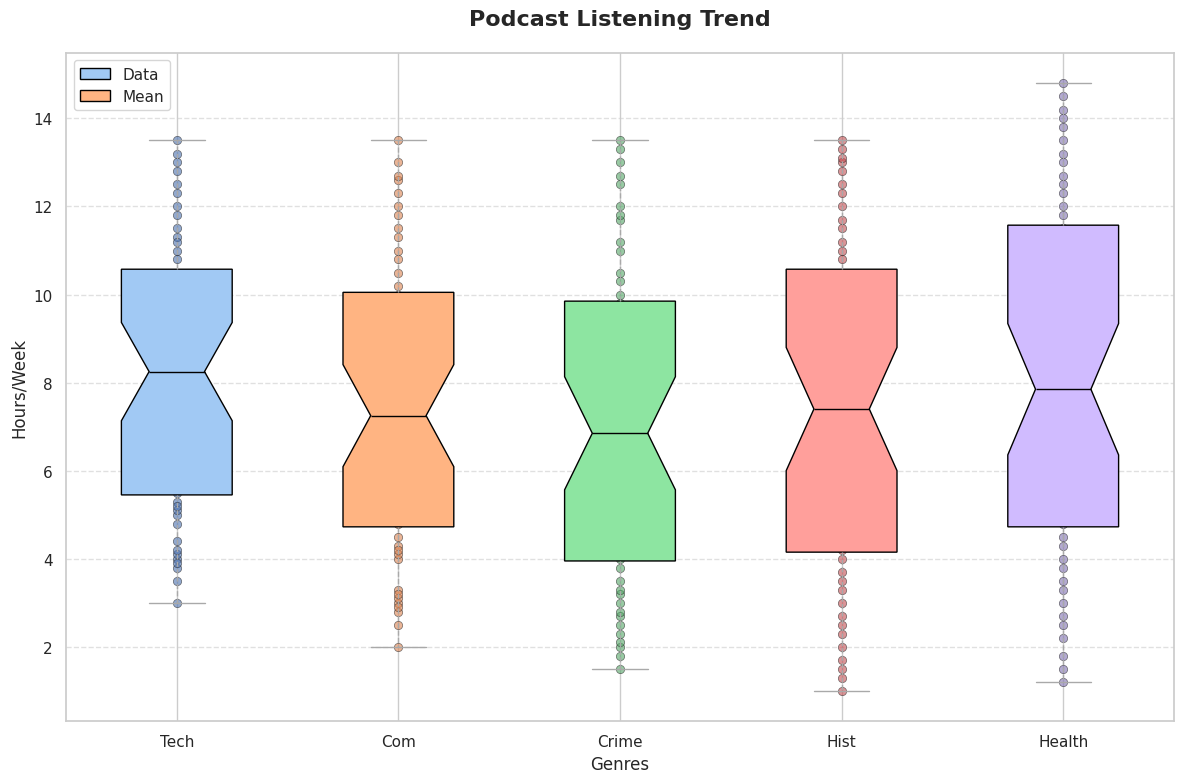

Recreate this plot in Python.
import matplotlib.pyplot as plt
import numpy as np
import seaborn as sns

technology = [3, 3.5, 3.8, 4, 3.9, 4.1, 4.2, 4.4, 5, 4.8, 5.1, 5.3, 5.5, 5.6, 5.2, 5.8, 6, 6.5, 6.2, 6.8, 7, 7.3, 7.5, 7.8, 8, 8.2, 8.5, 8.3, 8.7, 9, 8.9, 9.1, 9.3, 9.5, 9.6, 10, 9.8, 10.2, 10.5, 10.8, 11, 11.3, 11.5, 11.2, 11.8, 12, 12.3, 12.5, 12.8, 13, 13.2, 13.5]
comedy = [2, 2.5, 2.8, 3, 2.9, 3.1, 3.3, 3.2, 4, 4.1, 4.3, 4.5, 4.2, 4.8, 5, 5.5, 5.2, 5.3, 5.6, 6, 6.3, 6.5, 6.2, 6.8, 7, 7.2, 7.4, 7.3, 7.8, 8, 8.3, 8.5, 8.7, 8.5, 9, 9.5, 9.8, 9.6, 10, 10.2, 10.5, 10.8, 11, 11.3, 11.5, 11.8, 12, 12.3, 12.6, 12.7, 13, 13.5]
true_crime = [1.5, 1.8, 2, 2.3, 2.1, 2.5, 2.7, 2.8, 3, 3.2, 3.5, 3.3, 3.8, 4, 4.2, 4.5, 4.3, 4.6, 5, 5.3, 5.5, 5.8, 6, 6.2, 6.5, 6.7, 7, 7.2, 7.5, 8, 8.3, 8.5, 8.2, 8.6, 9, 9.1, 9.5, 9.3, 9.8, 10, 10.3, 10.5, 11, 11.2, 11.7, 11.8, 12, 12.5, 12.7, 13, 13.3, 13.5]
history = [1, 1.3, 1.5, 1.7, 2, 2.3, 2.5, 2.7, 3, 3.3, 3.5, 3.7, 4, 4.2, 4.5, 4.7, 5, 5.3, 5.5, 5.8, 6, 6.2, 6.5, 6.7, 7, 7.3, 7.5, 7.8, 8, 8.2, 8.5, 8.7, 8.9, 9.2, 9.5, 9.7, 10, 10.3, 10.5, 10.8, 11, 11.2, 11.5, 11.7, 12, 12.3, 12.5, 12.8, 13, 13.1, 13.3, 13.5]
health_fitness = [1.2, 1.5, 1.8, 2.2, 2.5, 2.7, 3, 3.3, 3.5, 3.8, 4, 4.3, 4.5, 4.8, 5, 5.3, 5.5, 5.8, 6, 6.3, 6.5, 6.8, 7, 7.2, 7.5, 7.7, 8, 8.3, 8.5, 8.7, 9, 9.5, 9.7, 10, 10.5, 10.8, 11, 11.2, 11.5, 11.8, 12, 12.3, 12.5, 12.7, 13, 13.2, 13.5, 13.8, 14, 14.2, 14.5, 14.8]

data = [technology, comedy, true_crime, history, health_fitness]
genres = ['Tech', 'Com', 'Crime', 'Hist', 'Health']

sns.set(style="whitegrid")

plt.figure(figsize=(12, 8))
box = plt.boxplot(data, patch_artist=True, labels=genres, notch=True, vert=True)

colors = sns.color_palette("pastel", len(genres))
for patch, color in zip(box['boxes'], colors):
    patch.set_facecolor(color)

for i, genre_data in enumerate(data, start=1):
    plt.scatter(np.full_like(genre_data, i), genre_data, alpha=0.6, edgecolor='k', linewidth=0.5)

means = [np.mean(genre) for genre in data]
plt.scatter(range(1, len(means) + 1), means, color='black', marker='o', label='Mean')

plt.setp(box['whiskers'], color='darkgray', linestyle='--')
plt.setp(box['caps'], color='darkgray')
plt.setp(box['medians'], color='black')

plt.title('Podcast Listening Trend', fontsize=16, fontweight='bold', pad=20)
plt.xlabel('Genres', fontsize=12)
plt.ylabel('Hours/Week', fontsize=12)

plt.grid(axis='y', linestyle='--', alpha=0.6)

plt.legend(['Data', 'Mean'], loc='upper left')

plt.tight_layout()

plt.show()
